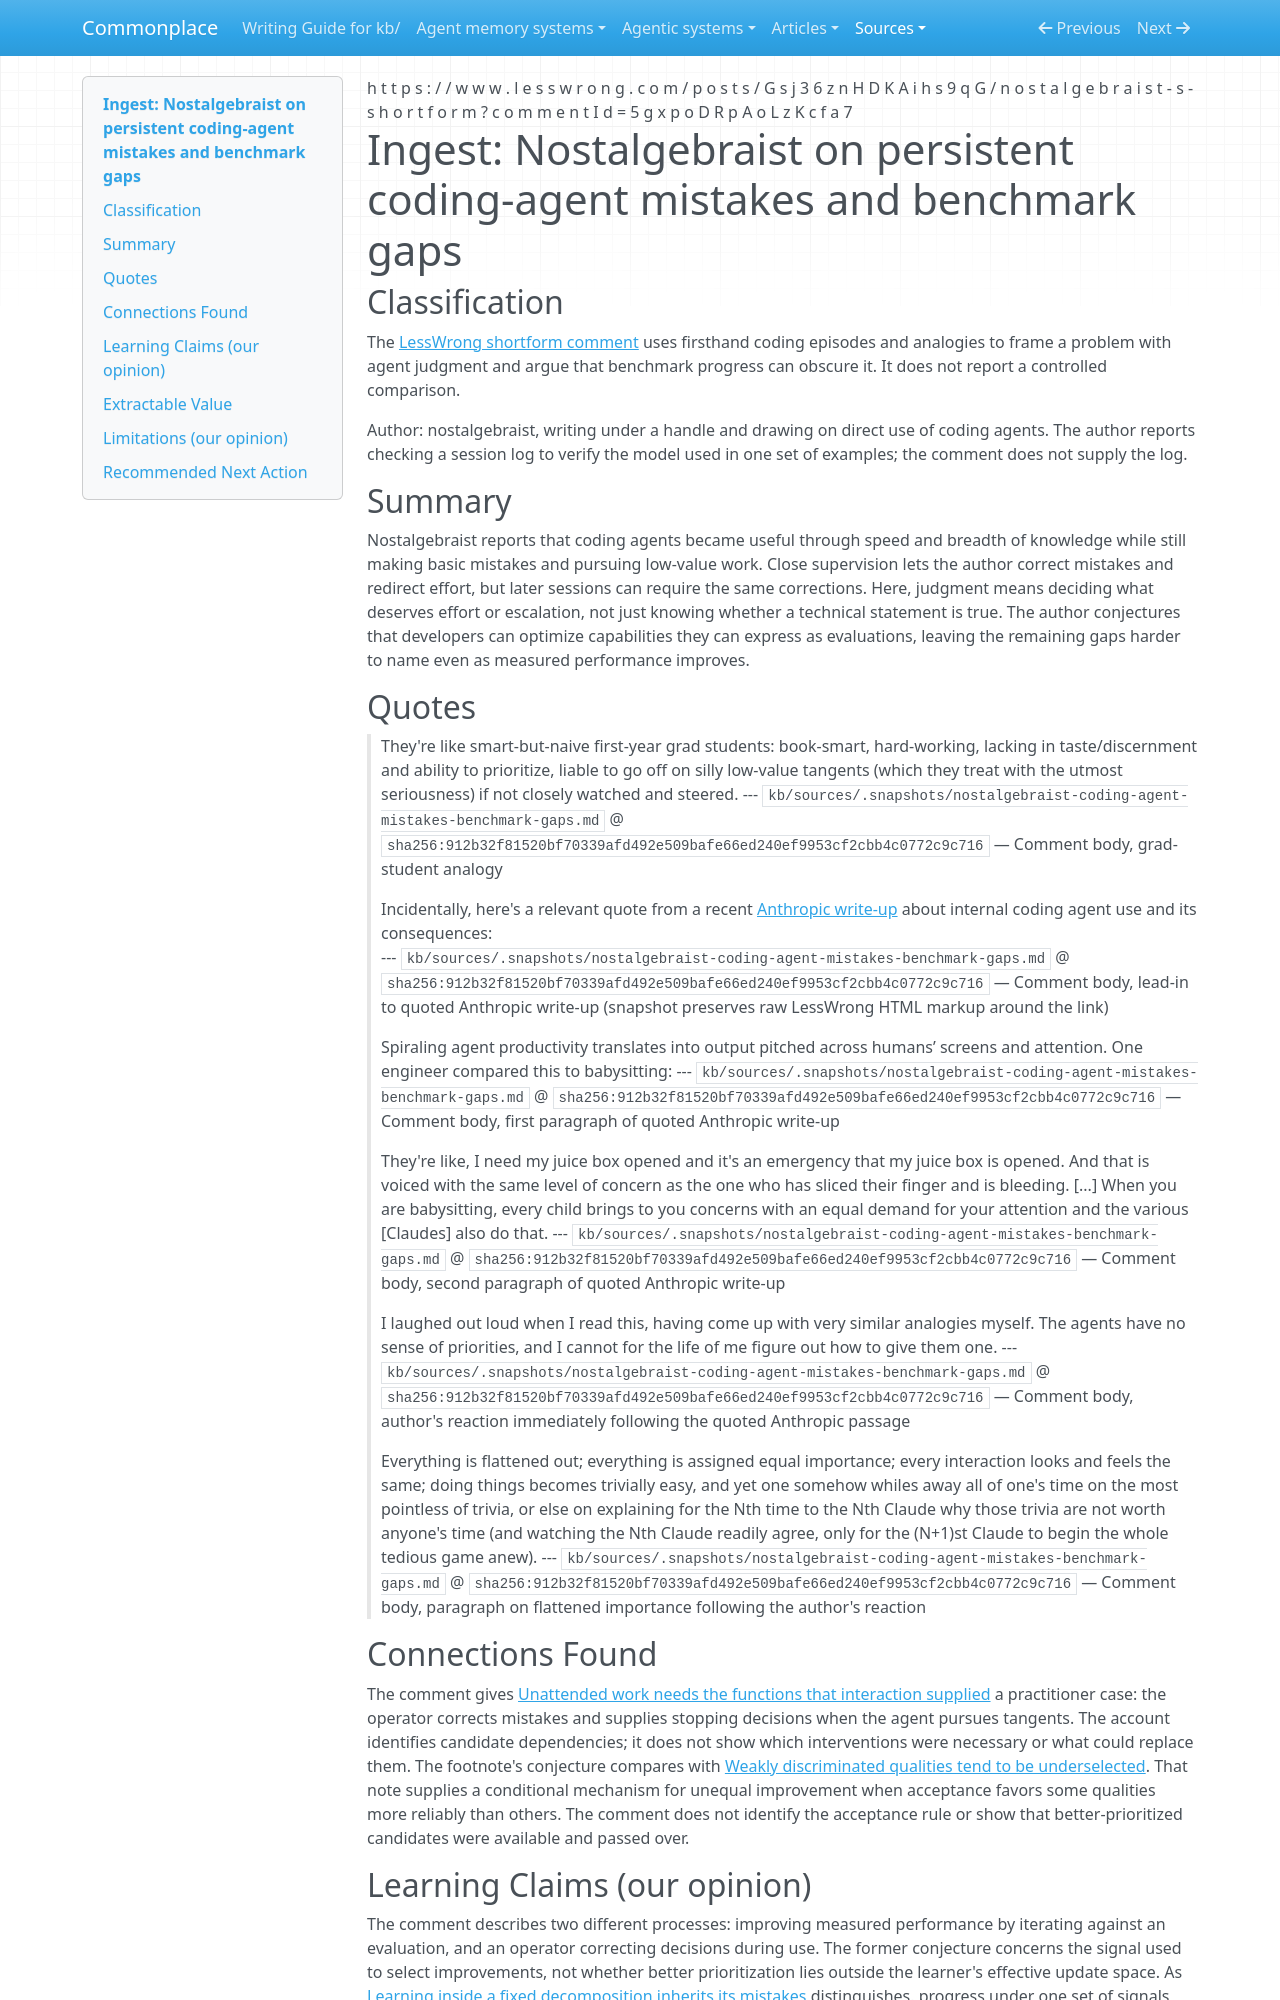

repository: zby/commonplace · page: sources/nostalgebraist-coding-agent-mistakes-benchmark-gaps.ingest/index.html · generator: mkdocs

---
description: "A coding-agent user reports continued errors and poor prioritization despite greater usefulness, and conjectures that benchmark optimization makes residual gaps harder to name."
source: https://www.lesswrong.com/posts/Gsj36znHDKAihs9qG/nostalgebraist-s-shortform?commentId=5gxpoDRpAoLzKcfa7
captured: "2026-10-30"
capture: lesswrong-embedded-json-html
capture_scope: excerpt
genre: conceptual-essay
snapshot_sha256: 912b32f81520bf70339afd492e509bafe66ed240ef9953cf2cbb4c0772c9c716
ingested: "2026-11-19"
type: types/ingest-report.md
domains: [coding-agent reliability, operator steering, benchmark optimization, cross-session carryover]
learning_claims: true
---

# Ingest: Nostalgebraist on persistent coding-agent mistakes and benchmark gaps

## Classification

The [LessWrong shortform comment](https://www.lesswrong.com/posts/Gsj36znHDKAihs9qG/nostalgebraist-s-shortform?commentId=5gxpoDRpAoLzKcfa7) uses firsthand coding episodes and analogies to frame a problem with agent judgment and argue that benchmark progress can obscure it. It does not report a controlled comparison.

Author: nostalgebraist, writing under a handle and drawing on direct use of coding agents. The author reports checking a session log to verify the model used in one set of examples; the comment does not supply the log.

## Summary

Nostalgebraist reports that coding agents became useful through speed and breadth of knowledge while still making basic mistakes and pursuing low-value work. Close supervision lets the author correct mistakes and redirect effort, but later sessions can require the same corrections. Here, judgment means deciding what deserves effort or escalation, not just knowing whether a technical statement is true. The author conjectures that developers can optimize capabilities they can express as evaluations, leaving the remaining gaps harder to name even as measured performance improves.

## Quotes

> They're like smart-but-naive first-year grad students: book-smart, hard-working, lacking in taste/discernment and ability to prioritize, liable to go off on silly low-value tangents (which they treat with the utmost seriousness) if not closely watched and steered.
> --- `kb/sources/.snapshots/nostalgebraist-coding-agent-mistakes-benchmark-gaps.md` @ `sha256:912b32f81520bf70339afd492e509bafe66ed240ef9953cf2cbb4c0772c9c716` — Comment body, grad-student analogy

> Incidentally, here's a relevant quote from a recent </span><a href="https://www.anthropic.com/research/employment-at-anthropic" rel="noreferrer"><span style="white-space:pre-wrap">Anthropic write-up</span></a><span style="white-space:pre-wrap"> about internal coding agent use and its consequences:
> --- `kb/sources/.snapshots/nostalgebraist-coding-agent-mistakes-benchmark-gaps.md` @ `sha256:912b32f81520bf70339afd492e509bafe66ed240ef9953cf2cbb4c0772c9c716` — Comment body, lead-in to quoted Anthropic write-up (snapshot preserves raw LessWrong HTML markup around the link)

> Spiraling agent productivity translates into output pitched across humans’ screens and attention. One engineer compared this to babysitting:
> --- `kb/sources/.snapshots/nostalgebraist-coding-agent-mistakes-benchmark-gaps.md` @ `sha256:912b32f81520bf70339afd492e509bafe66ed240ef9953cf2cbb4c0772c9c716` — Comment body, first paragraph of quoted Anthropic write-up

> They're like, I need my juice box opened and it's an emergency that my juice box is opened. And that is voiced with the same level of concern as the one who has sliced their finger and is bleeding. [...] When you are babysitting, every child brings to you concerns with an equal demand for your attention and the various [Claudes] also do that.
> --- `kb/sources/.snapshots/nostalgebraist-coding-agent-mistakes-benchmark-gaps.md` @ `sha256:912b32f81520bf70339afd492e509bafe66ed240ef9953cf2cbb4c0772c9c716` — Comment body, second paragraph of quoted Anthropic write-up

> I laughed out loud when I read this, having come up with very similar analogies myself.  The agents have no sense of priorities, and I cannot for the life of me figure out how to give them one.
> --- `kb/sources/.snapshots/nostalgebraist-coding-agent-mistakes-benchmark-gaps.md` @ `sha256:912b32f81520bf70339afd492e509bafe66ed240ef9953cf2cbb4c0772c9c716` — Comment body, author's reaction immediately following the quoted Anthropic passage

> Everything is flattened out; everything is assigned equal importance; every interaction looks and feels the same; doing things becomes trivially easy, and yet one somehow whiles away all of one's time on the most pointless of trivia, or else on explaining for the Nth time to the Nth Claude why those trivia are not worth anyone's time (and watching the Nth Claude readily agree, only for the (N+1)st Claude to begin the whole tedious game anew).
> --- `kb/sources/.snapshots/nostalgebraist-coding-agent-mistakes-benchmark-gaps.md` @ `sha256:912b32f81520bf70339afd492e509bafe66ed240ef9953cf2cbb4c0772c9c716` — Comment body, paragraph on flattened importance following the author's reaction

## Connections Found

The comment gives [Unattended work needs the functions that interaction supplied](../theory/unattended-work-needs-the-functions-that-interaction-supplied.md) a practitioner case: the operator corrects mistakes and supplies stopping decisions when the agent pursues tangents. The account identifies candidate dependencies; it does not show which interventions were necessary or what could replace them. The footnote's conjecture compares with [Weakly discriminated qualities tend to be underselected](../theory/weakly-discriminated-qualities-tend-to-be-underselected.md). That note supplies a conditional mechanism for unequal improvement when acceptance favors some qualities more reliably than others. The comment does not identify the acceptance rule or show that better-prioritized candidates were available and passed over.
